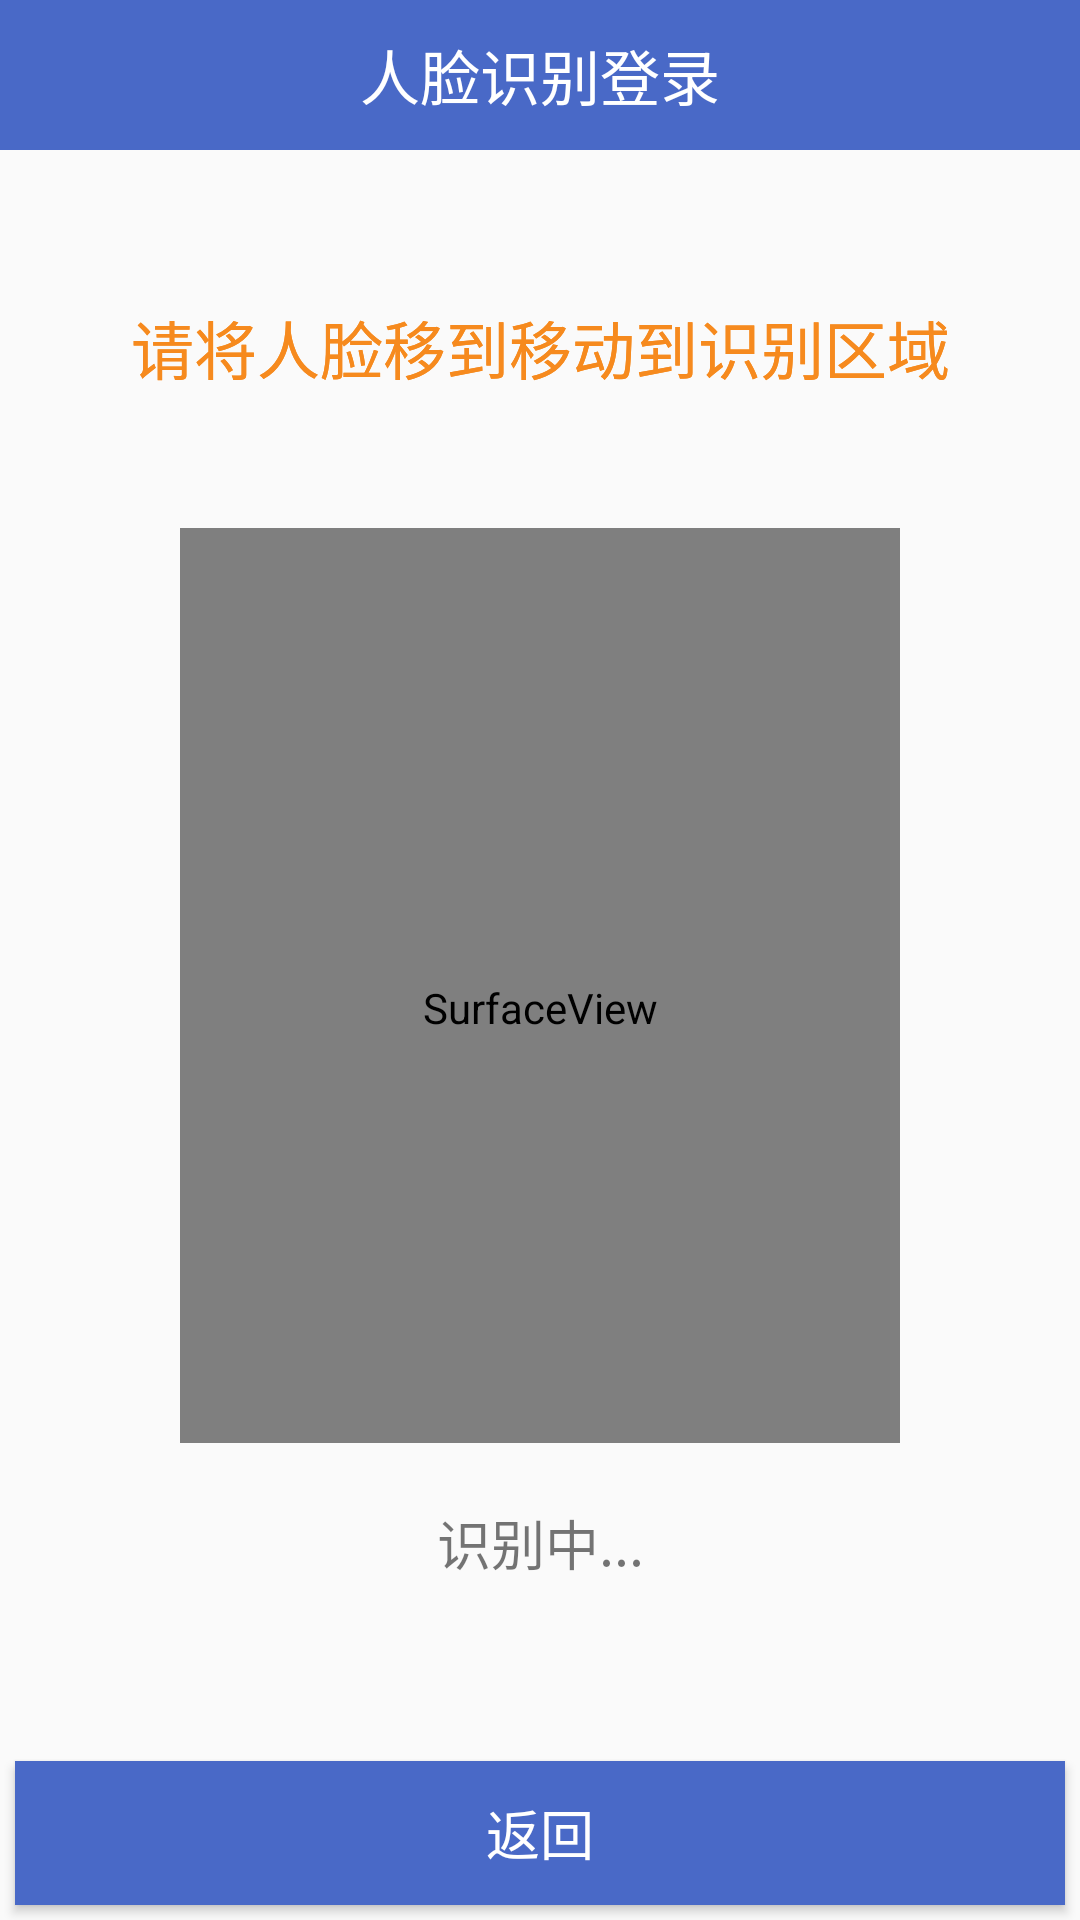

Android layout source for this screen:
<!-- AndroidManifest.xml: application theme NoActionBar -->
<!-- res/layout/activity_face_login.xml -->
<?xml version="1.0" encoding="utf-8"?>
<RelativeLayout xmlns:android="http://schemas.android.com/apk/res/android"
    xmlns:app="http://schemas.android.com/apk/res-auto"
    xmlns:tools="http://schemas.android.com/tools"
    android:layout_width="match_parent"
    android:layout_height="match_parent"
    tools:context=".face.FaceLoginActivity">

    <LinearLayout
        android:layout_width="match_parent"
        android:layout_height="50dp"
        android:background="#4969C7"
        android:gravity="center">

        <TextView
            android:layout_width="match_parent"
            android:layout_height="wrap_content"
            android:gravity="center"
            android:text="人脸识别登录"
            android:textColor="#FFFFFF"
            android:textSize="20dp" />
    </LinearLayout>

    <LinearLayout
        android:layout_width="match_parent"
        android:layout_height="wrap_content"
        android:layout_marginTop="100dp"
        android:orientation="vertical">

        <TextView
            android:layout_width="match_parent"
            android:layout_height="wrap_content"
            android:gravity="center"
            android:text="请将人脸移到移动到识别区域"
            android:textColor="#F68A1E"
            android:textSize="21dp" />
    </LinearLayout>
    <LinearLayout
        android:layout_width="match_parent"
        android:layout_height="wrap_content"
        android:layout_marginTop="100dp"
        android:orientation="vertical">

        <TextView
            android:layout_width="match_parent"
            android:layout_height="wrap_content"
            android:gravity="center"
            android:text="请将人脸移到移动到识别区域"
            android:textColor="#F68A1E"
            android:textSize="21dp" />

        <LinearLayout
            android:layout_width="match_parent"
            android:layout_height="wrap_content"
            android:gravity="center">

            <SurfaceView
                android:id="@+id/surFaceView"
                android:layout_width="240dp"
                android:layout_height="320dp"
                android:layout_marginTop="30dp" />
        </LinearLayout>

        <TextView
            android:id="@+id/text_view_face_title"
            android:layout_width="match_parent"
            android:layout_height="wrap_content"
            android:layout_marginTop="20dp"
            android:gravity="center"
            android:text="识别中..."
            android:textSize="18dp"
            />
    </LinearLayout>
    <LinearLayout
        android:layout_width="match_parent"
        android:layout_height="wrap_content"
        android:layout_alignParentBottom="true">

        <Button
            android:layout_width="match_parent"
            android:layout_height="wrap_content"
            android:layout_margin="5dp"
            android:layout_weight="1"
            android:background="@drawable/btn_press_bg"
            android:onClick="exit"
            android:text="返回"
            android:textColor="#FFFFFF"
            android:textSize="18dp" />
    </LinearLayout>
</RelativeLayout>
<!-- resources referenced by this layout -->
<resources>
  <!-- drawable btn_press_bg (drawable) -->
  <?xml version="1.0" encoding="utf-8"?>
  <selector xmlns:android="http://schemas.android.com/apk/res/android">
      
      <item android:state_pressed="true" android:state_enabled="true">
          <shape >
              
              <solid android:color="#9BBE3C"/>
          </shape>
      </item>
  
      
      <item android:state_pressed="false" android:state_enabled="false">
          <shape >
              
              <solid android:color="#4969C7"/>
          </shape>
      </item>
  
  
  </selector>
  <style name="NoActionBar" parent="Theme.AppCompat.Light.NoActionBar">
          <item name="windowActionBar">false</item>
          <item name="windowNoTitle">true</item>
      </style>
</resources>
